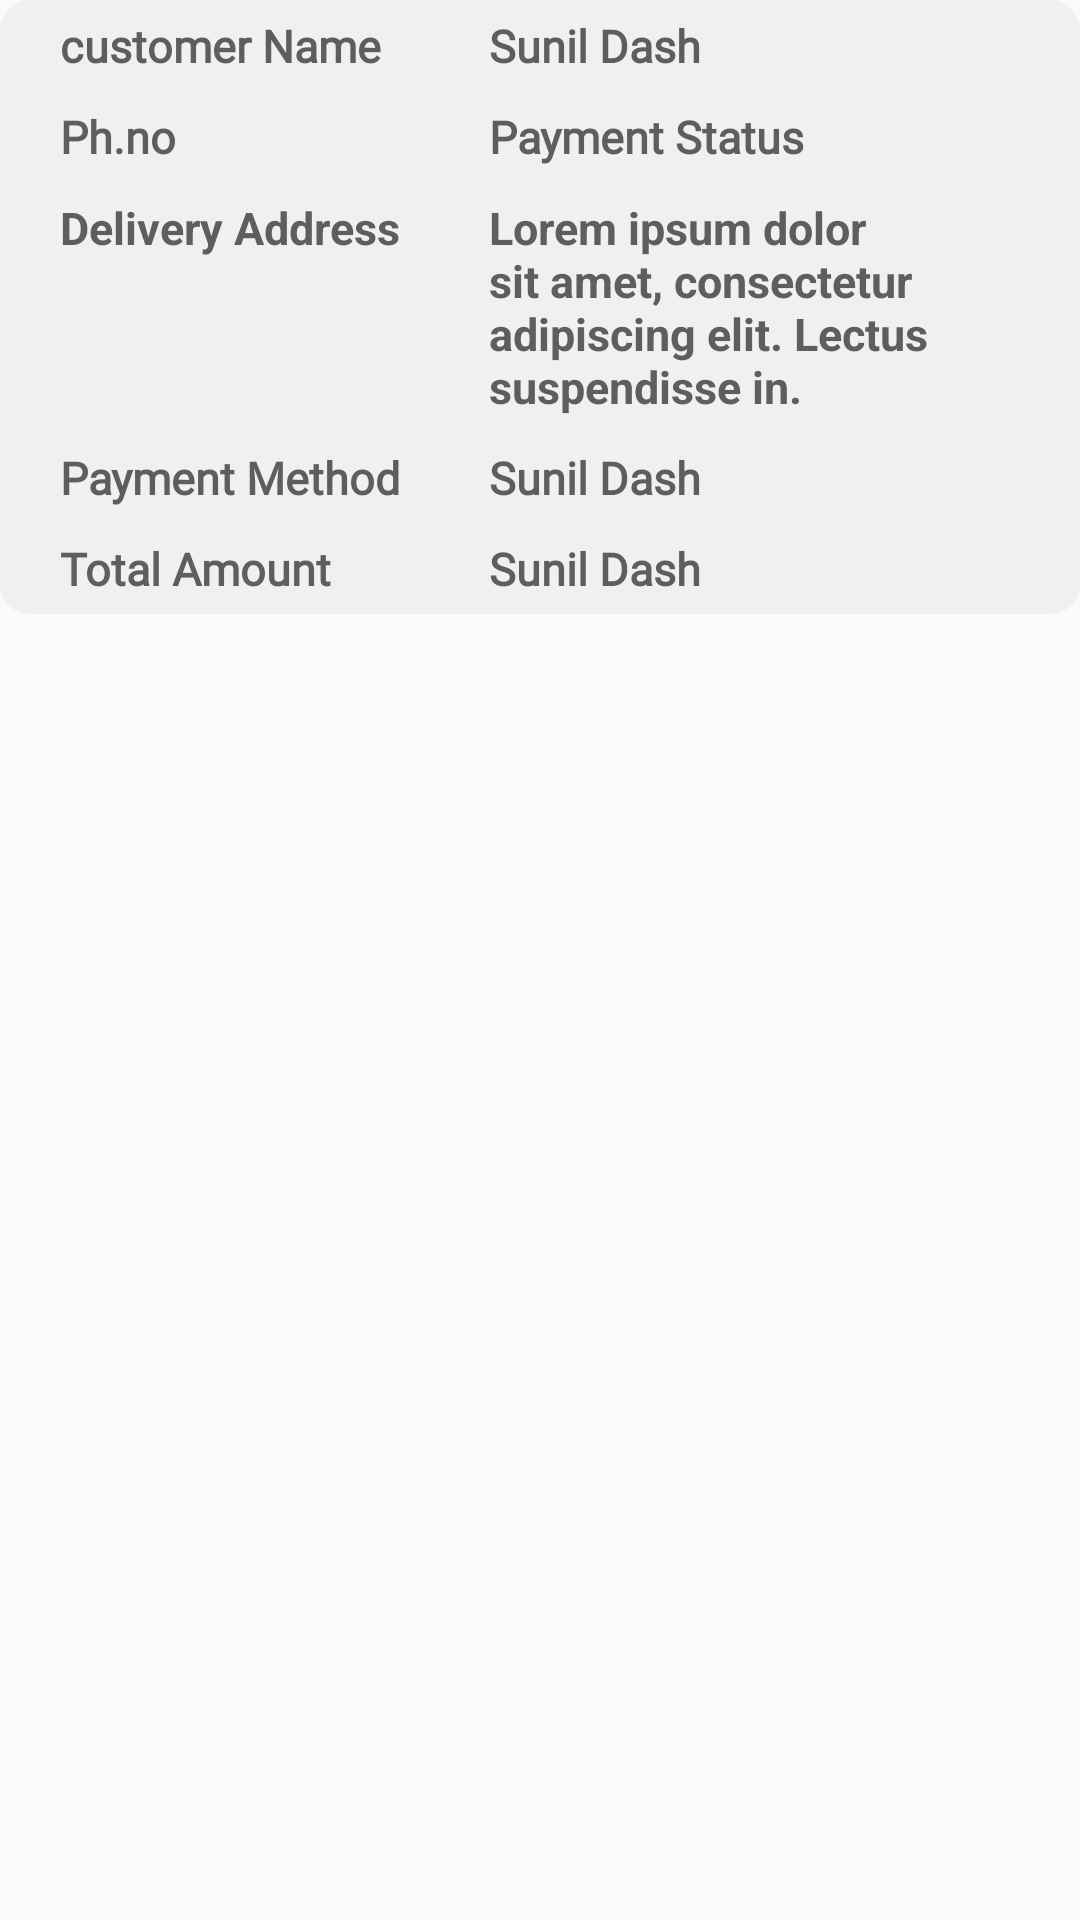

Here is an Android app screen rendered from its layout file. Give the layout XML and the strings, colors and styles it references.
<!-- AndroidManifest.xml: application theme Theme.WareHouseApp -->
<!-- res/layout/design.xml -->
<?xml version="1.0" encoding="utf-8"?>
<RelativeLayout xmlns:android="http://schemas.android.com/apk/res/android"
    android:layout_width="match_parent"
    android:layout_height="match_parent">

    <LinearLayout
        android:id="@+id/expandableLayout"
        android:layout_width="match_parent"
        android:layout_height="wrap_content"
        android:orientation="vertical"
        android:background="@drawable/edittextback">

        <LinearLayout
            android:layout_width="match_parent"
            android:layout_height="wrap_content"
            android:weightSum="2"
            android:layout_margin="@dimen/five">

            <TextView
                android:layout_width="0dp"
                android:layout_weight="0.8"
                android:layout_height="wrap_content"
                android:text="customer Name"
                android:fontFamily="@font/poppins_regular"
                android:textColor="#5F5E5E"
                android:textStyle="bold"
                android:layout_centerVertical="true"
                android:textSize="@dimen/textsize"
                android:layout_marginLeft="@dimen/fifteen"></TextView>

            <TextView
                android:id="@+id/customerName"
                android:layout_width="0dp"
                android:layout_weight="1.1"
                android:layout_height="wrap_content"
                android:text="Sunil Dash"
                android:textColor="#5F5E5E"
                android:textStyle="bold"
                android:fontFamily="@font/poppins_regular"
                android:layout_centerVertical="true"
                android:textSize="@dimen/textsize"
                android:layout_marginLeft="@dimen/fifteen"></TextView>

        </LinearLayout>

        <LinearLayout
            android:layout_width="match_parent"
            android:layout_height="wrap_content"
            android:weightSum="2"
            android:layout_margin="@dimen/five">

            <TextView
                android:layout_width="0dp"
                android:layout_weight="0.8"
                android:layout_height="wrap_content"
                android:text="Ph.no"
                android:fontFamily="@font/poppins_regular"
                android:textColor="#5F5E5E"
                android:textStyle="bold"
                android:layout_centerVertical="true"
                android:textSize="@dimen/textsize"
                android:layout_marginLeft="@dimen/fifteen"></TextView>

            <TextView
                android:id="@+id/phoneNo"
                android:layout_width="0dp"
                android:layout_weight="1.1"
                android:layout_height="wrap_content"
                android:text="Payment Status"
                android:fontFamily="@font/poppins_regular"
                android:textColor="#5F5E5E"
                android:textStyle="bold"
                android:layout_centerVertical="true"
                android:textSize="@dimen/textsize"
                android:layout_marginLeft="@dimen/fifteen"></TextView>

        </LinearLayout>

        <LinearLayout
            android:layout_width="match_parent"
            android:layout_height="wrap_content"
            android:weightSum="2"
            android:layout_margin="@dimen/five">

            <TextView
                android:layout_width="0dp"
                android:layout_weight="0.8"
                android:layout_height="wrap_content"
                android:text="Delivery Address"
                android:textColor="#5F5E5E"
                android:textStyle="bold"
                android:layout_centerVertical="true"
                android:textSize="@dimen/textsize"
                android:layout_marginLeft="@dimen/fifteen"></TextView>

            <TextView
                android:id="@+id/datetime"
                android:layout_width="0dp"
                android:layout_weight="1.1"
                android:layout_height="wrap_content"
                android:text="Lorem ipsum dolor sit amet, consectetur adipiscing elit. Lectus suspendisse in."
                android:textColor="#5F5E5E"
                android:textStyle="bold"
                android:layout_centerVertical="true"
                android:textSize="@dimen/textsize"
                android:layout_marginLeft="@dimen/fifteen"></TextView>

        </LinearLayout>

        <LinearLayout
            android:layout_width="match_parent"
            android:layout_height="wrap_content"
            android:weightSum="2"
            android:layout_margin="@dimen/five">

            <TextView
                android:layout_width="0dp"
                android:layout_weight="0.8"
                android:layout_height="wrap_content"
                android:text="Payment Method"
                android:textColor="#5F5E5E"
                android:textStyle="bold"
                android:fontFamily="@font/poppins_regular"
                android:layout_centerVertical="true"
                android:textSize="@dimen/textsize"
                android:layout_marginLeft="@dimen/fifteen"></TextView>

            <TextView
                android:id="@+id/paymentStatues"
                android:layout_width="0dp"
                android:layout_weight="1.1"
                android:layout_height="wrap_content"
                android:text="Sunil Dash"
                android:textColor="#5F5E5E"
                android:textStyle="bold"
                android:fontFamily="@font/poppins_regular"
                android:layout_centerVertical="true"
                android:textSize="@dimen/textsize"
                android:layout_marginLeft="@dimen/fifteen"></TextView>

        </LinearLayout>


        <LinearLayout
            android:layout_width="match_parent"
            android:layout_height="wrap_content"
            android:weightSum="2"
            android:layout_margin="@dimen/five"
            android:layout_marginBottom="@dimen/ten">

            <TextView
                android:layout_width="0dp"
                android:layout_weight="0.8"
                android:layout_height="wrap_content"
                android:text="Total Amount"
                android:textColor="#5F5E5E"
                android:textStyle="bold"
                android:fontFamily="@font/poppins_regular"
                android:layout_centerVertical="true"
                android:textSize="@dimen/textsize"
                android:layout_marginLeft="@dimen/fifteen"></TextView>

            <TextView
                android:id="@+id/totalAmount"
                android:layout_width="0dp"
                android:layout_weight="1.1"
                android:layout_height="wrap_content"
                android:text="Sunil Dash"
                android:textColor="#5F5E5E"
                android:textStyle="bold"
                android:fontFamily="@font/poppins_regular"
                android:layout_centerVertical="true"
                android:textSize="@dimen/textsize"
                android:layout_marginLeft="@dimen/fifteen"></TextView>

        </LinearLayout>

    </LinearLayout>

</RelativeLayout>
<!-- resources referenced by this layout -->
<resources>
  <dimen name="fifteen">15dp</dimen>
  <dimen name="five">5dp</dimen>
  <dimen name="ten">10dp</dimen>
  <dimen name="textsize">15sp</dimen>
  <!-- drawable edittextback (drawable) -->
  <?xml version="1.0" encoding="utf-8"?>
  <shape xmlns:android="http://schemas.android.com/apk/res/android"
      android:shape="rectangle">
  
  
      <gradient
          android:angle="90"
          android:endColor="#F0F0F0"
          android:startColor="#F0F0F0"
          android:type="linear" />
  
      <corners
          android:bottomLeftRadius="@dimen/ten"
          android:bottomRightRadius="@dimen/ten"
          android:topLeftRadius="@dimen/ten"
          android:topRightRadius="@dimen/ten" />
  </shape>
  <style name="Theme.WareHouseApp" parent="Theme.AppCompat.DayNight.DarkActionBar">
          
          <item name="colorPrimary">@color/purple_500</item>
          <item name="colorPrimaryVariant">@color/purple_700</item>
          <item name="colorOnPrimary">@color/white</item>
          
          <item name="colorSecondary">@color/teal_200</item>
          <item name="colorSecondaryVariant">@color/teal_700</item>
          <item name="colorOnSecondary">@color/black</item>
          
          <item name="android:statusBarColor" tools:targetApi="l">?attr/colorPrimaryVariant</item>
          
      </style>
  <color name="purple_500">#FF6200EE</color>
  <color name="purple_700">#FF3700B3</color>
  <color name="white">#FFFFFFFF</color>
  <color name="teal_200">#FF03DAC5</color>
  <color name="teal_700">#FF018786</color>
  <color name="black">#FF000000</color>
</resources>
